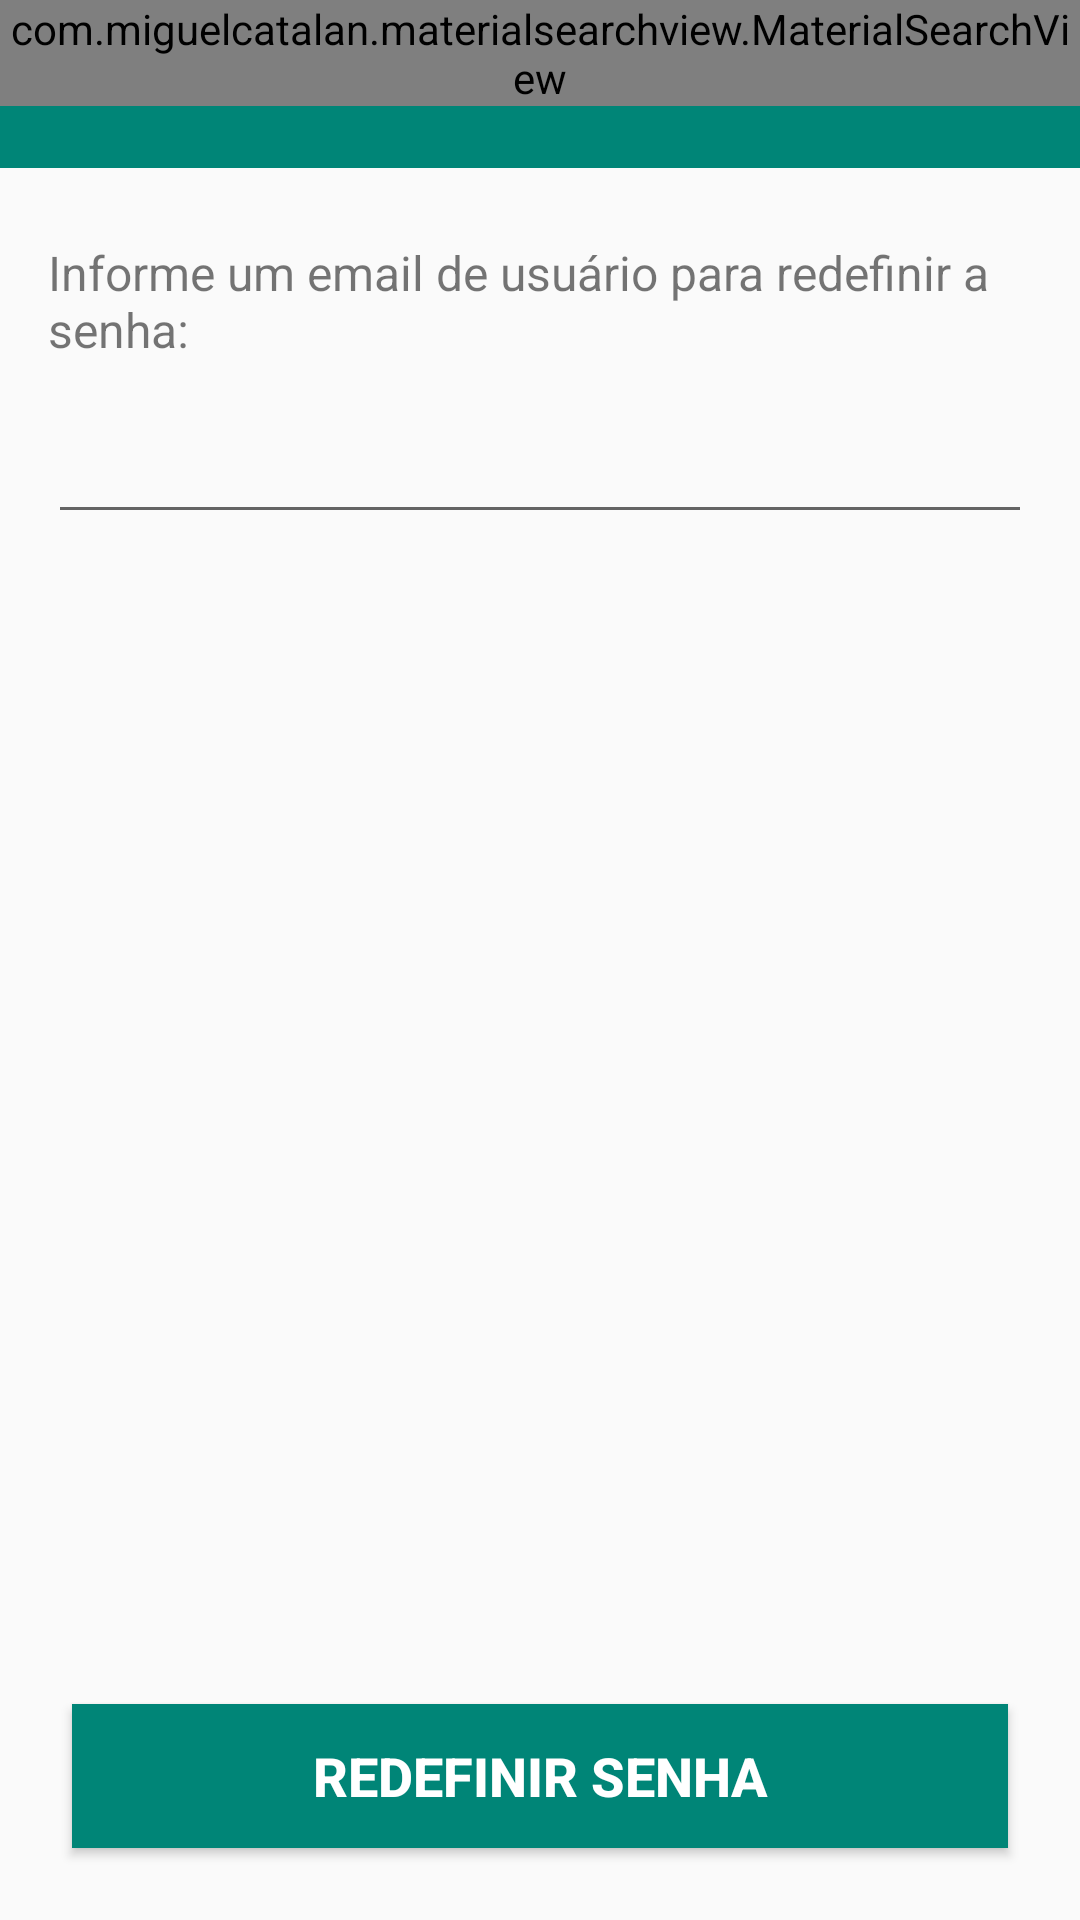

Reconstruct the res/layout file that produces this screen, plus the resources it refers to.
<!-- AndroidManifest.xml: application theme AppTheme -->
<!-- res/layout/activity_redefinir_senha.xml -->
<?xml version="1.0" encoding="utf-8"?>
<androidx.constraintlayout.widget.ConstraintLayout xmlns:android="http://schemas.android.com/apk/res/android"
    xmlns:app="http://schemas.android.com/apk/res-auto"
    xmlns:tools="http://schemas.android.com/tools"
    android:layout_width="match_parent"
    android:layout_height="match_parent"
    tools:context=".Views.RedefinirSenha">

    <include
        android:id="@+id/include3"
        layout="@layout/toolbar"
        tools:layout_editor_absoluteX="0dp"
        tools:layout_editor_absoluteY="123dp"></include>

    <Button
        android:id="@+id/buttonRedefinirSenha"
        android:layout_width="0dp"
        android:layout_height="wrap_content"
        android:layout_marginStart="24dp"
        android:layout_marginLeft="24dp"
        android:layout_marginEnd="24dp"
        android:layout_marginRight="24dp"
        android:layout_marginBottom="24dp"
        android:background="@color/colorPrimary"
        android:text="Redefinir Senha"
        android:textColor="@android:color/background_light"
        android:textSize="18sp"
        android:textStyle="bold"
        app:layout_constraintBottom_toBottomOf="@+id/include3"
        app:layout_constraintEnd_toEndOf="parent"
        app:layout_constraintHorizontal_bias="0.0"
        app:layout_constraintStart_toStartOf="parent" />

    <EditText
        android:id="@+id/fieldRedefinirEmail"
        android:layout_width="0dp"
        android:layout_height="wrap_content"
        android:layout_marginStart="16dp"
        android:layout_marginLeft="16dp"
        android:layout_marginTop="16dp"
        android:layout_marginEnd="16dp"
        android:layout_marginRight="16dp"
        android:ems="10"
        android:inputType="textEmailAddress"
        app:layout_constraintEnd_toEndOf="parent"
        app:layout_constraintHorizontal_bias="0.0"
        app:layout_constraintStart_toStartOf="parent"
        app:layout_constraintTop_toBottomOf="@+id/textViewMensagem" />

    <TextView
        android:id="@+id/textViewMensagem"
        android:layout_width="0dp"
        android:layout_height="wrap_content"
        android:layout_marginStart="16dp"
        android:layout_marginLeft="16dp"
        android:layout_marginTop="80dp"
        android:layout_marginEnd="16dp"
        android:layout_marginRight="16dp"
        android:text="Informe um email de usuário para redefinir a senha:"
        android:textSize="16sp"
        app:layout_constraintEnd_toEndOf="parent"
        app:layout_constraintHorizontal_bias="0.0"
        app:layout_constraintStart_toStartOf="parent"
        app:layout_constraintTop_toTopOf="@+id/include3" />

</androidx.constraintlayout.widget.ConstraintLayout>
<!-- res/layout/toolbar.xml (included above) -->
<?xml version="1.0" encoding="utf-8"?>
<FrameLayout xmlns:android="http://schemas.android.com/apk/res/android"
    android:layout_width="match_parent" android:layout_height="match_parent">

    <androidx.appcompat.widget.Toolbar
        android:id="@+id/toolbar"
        android:layout_width="match_parent"
        android:layout_height="?attr/actionBarSize"
        android:background="@color/colorPrimary"
        android:theme="@style/Toolbar" />

    <com.miguelcatalan.materialsearchview.MaterialSearchView
        android:id="@+id/search_view"
        android:layout_width="match_parent"
        android:layout_height="wrap_content" />
</FrameLayout>
<!-- resources referenced by this layout -->
<resources>
  <color name="colorPrimary">#008577</color>
  <style name="Toolbar" parent="Theme.AppCompat.NoActionBar" />
  <style name="AppTheme" parent="Theme.AppCompat.Light.NoActionBar">
          
          <item name="colorPrimary">@color/colorPrimary</item>
          <item name="colorPrimaryDark">@color/colorPrimaryDark</item>
          <item name="colorAccent">@color/colorAccent</item>
      </style>
  <color name="colorPrimaryDark">#00574B</color>
  <color name="colorAccent">#D81B60</color>
</resources>
